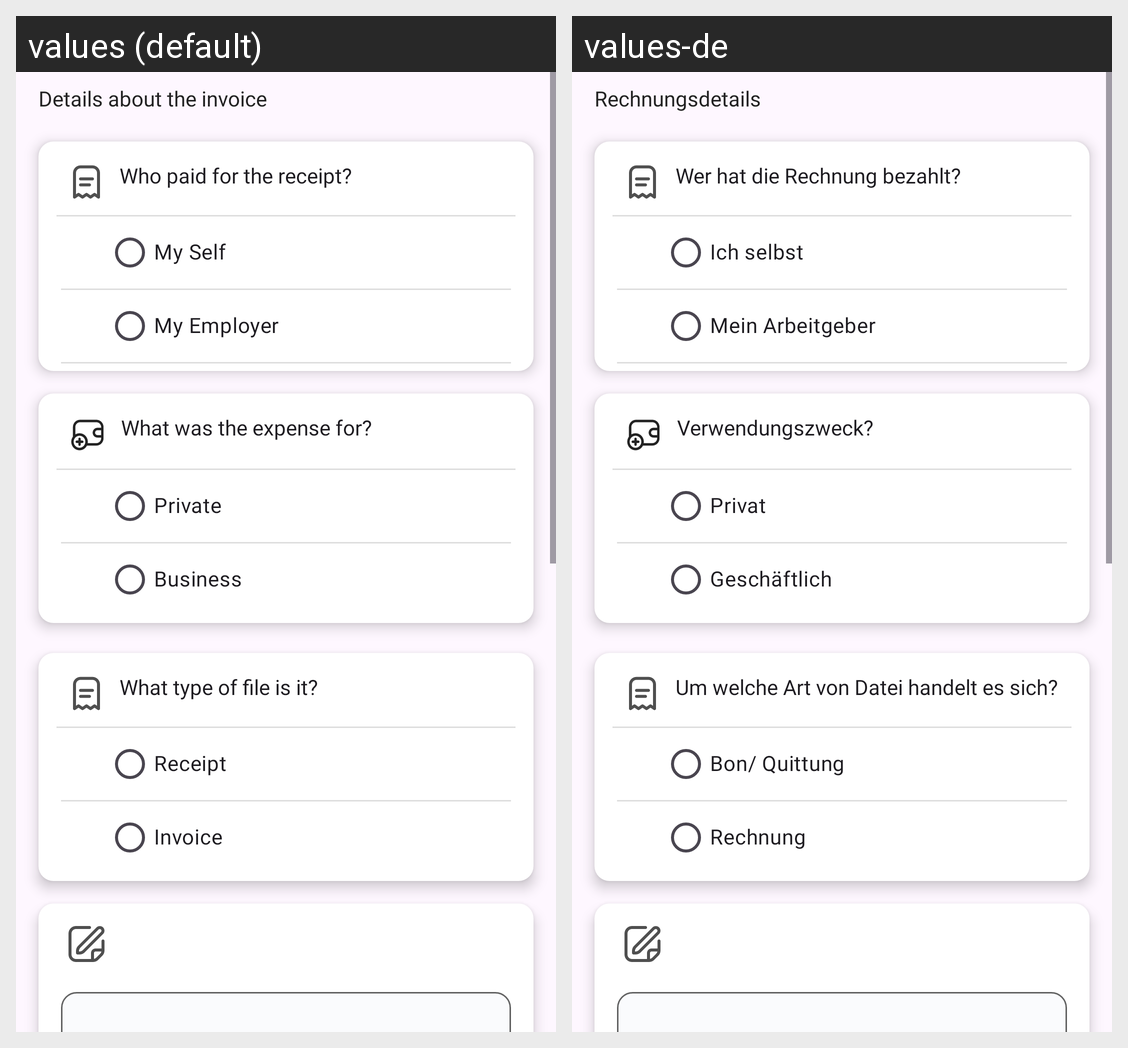

Strings drawn on this Android screen and how each of the app's shown locales translates them:
Android screen res/layout/fragment_upload_invoice_step_three.xml rendered under 2 locales, left to right: values (default), values-de. Device: Nexus 5 (rendered at 1080×1920; each locale shown at half size, 540×960, under a caption strip naming it); theme Theme.Mobility.
Strings drawn on this screen, with the default value and each locale's value (text and hints the layout hard-codes, and strings that could not be matched under every locale, appear in the picture but are not listed):

details_about_the_invoice
  values: Details about the invoice
  values-de: Rechnungsdetails

who_paid_for_the_receipt
  values: Who paid for the receipt?
  values-de: Wer hat die Rechnung bezahlt?

my_self
  values: My Self
  values-de: Ich selbst

my_employer
  values: My Employer
  values-de: Mein Arbeitgeber

what_was_the_expense_for
  values: What was the expense for?
  values-de: Verwendungszweck?

private_
  values: Private
  values-de: Privat

business
  values: Business
  values-de: Geschäftlich

what_type_of_file_is_it
  values: What type of file is it?
  values-de: Um welche Art von Datei handelt es sich?

receipt
  values: Receipt
  values-de: Bon/ Quittung

invoice
  values: Invoice
  values-de: Rechnung
